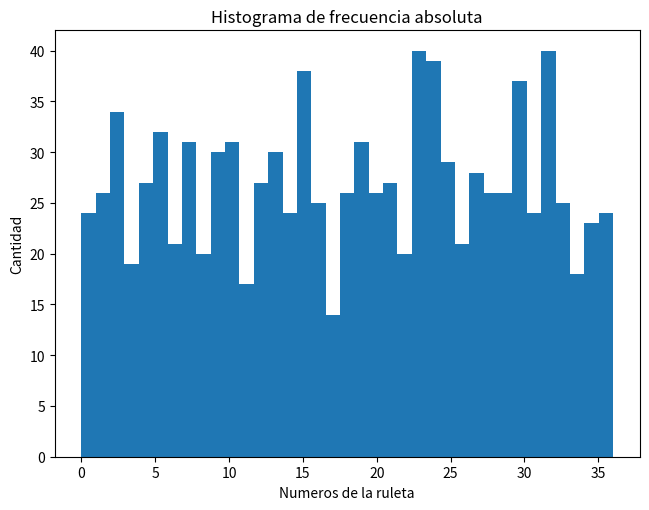
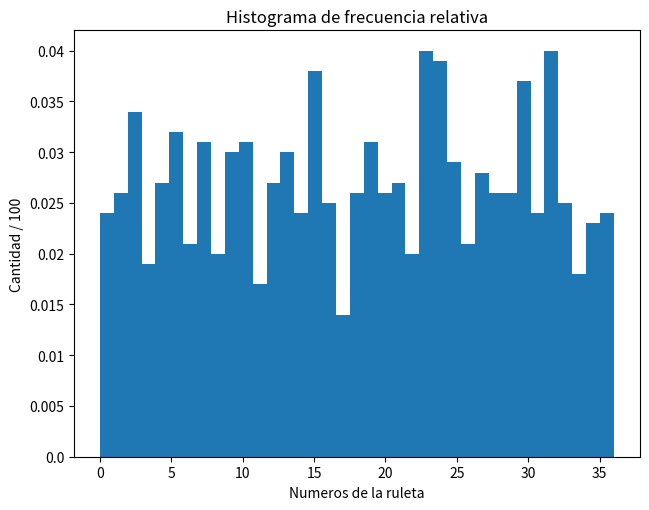
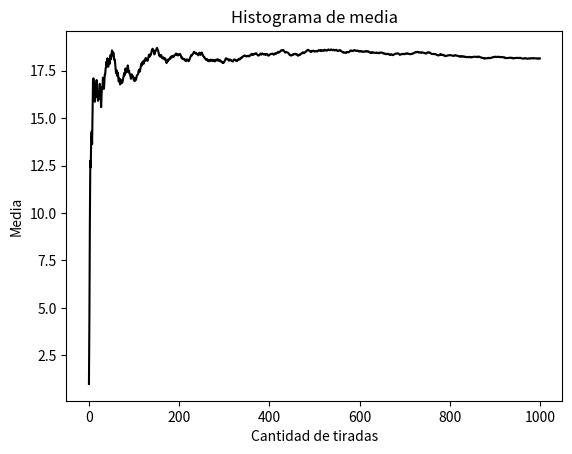
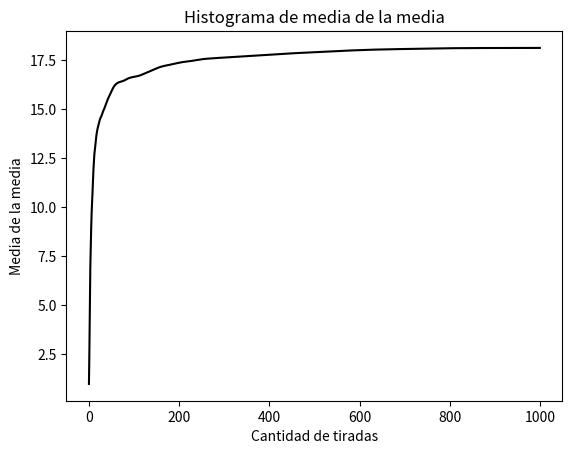
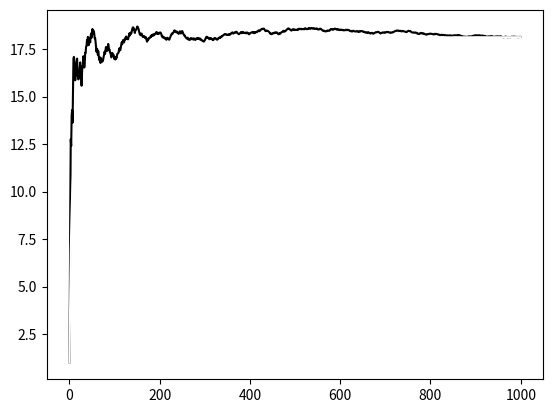

Reproduce these figures in Python, in order. (Note: this script raises an exception after producing the figures.)
# Como ejercicio tenemos que hacer una ruleta y hacer las graficas
# 1- fr/n frecuencia relativa #cantidad de veces que SALIO el numero / cantidad total de muestras
# 2- vp/n valor promedio de las tiradas
# 3- vd/n valor del desvio       np.std(datos, 0) # Desviación típica de cada columna
# 4- vv/n valor de la varianza
import numpy as np
import matplotlib.pyplot as plt
import random as rn
import matplotlib.ticker as tick
import statistics as st


n_muestras = 1000
min_n = 0
max_n = 36

data = []
media = []
media_media = []
varianza = []
varianza_media = []


def cambiar_y(x, pos):
    return x / len(data)


def plot_frAbs(d):  # graficar histograma de frecuencias absolutas
    fig, ax = plt.subplots()
    ax.hist(d, bins=max_n + 1)
    fig.tight_layout()
    ax.set_xlabel('Numeros de la ruleta')
    ax.set_ylabel('Cantidad')
    plt.title("Histograma de frecuencia absoluta")
    plt.show()


def plot_frRel(d):  # graficar histograma de frecuencias relativas
    fig, ax = plt.subplots()
    ax.hist(d, bins=max_n + 1)
    ax.yaxis.set_major_formatter(tick.FuncFormatter(cambiar_y))  # para cambiar los valores mostrados en y
    fig.tight_layout()
    ax.set_xlabel('Numeros de la ruleta')
    ax.set_ylabel('Cantidad / 100')
    plt.title("Histograma de frecuencia relativa")
    plt.show()


def plot_media(m):  # graficar histograma de media
    fig, ax = plt.subplots()
    plt.plot(list(range(len(m))), m, color='k')
    ax.set_xlabel('Cantidad de tiradas')
    ax.set_ylabel('Media')
    plt.title("Histograma de media")
    plt.show()


def plot_media_media(mm):  # graficar histograma de media de la media
    fig, ax = plt.subplots()
    plt.plot(list(range(len(mm))), mm, color='k')
    ax.set_xlabel('Cantidad de tiradas')
    ax.set_ylabel('Media de la media')
    plt.title("Histograma de media de la media")
    plt.show()


def plot_mymm(m, mm):   #graficar conjuntamente media y media de media
    fig, ax = plt.subplots()
    plt.plot(list(range(len(m))), m, color='k')
    plt.plot(list(range(len(mm))), mm, color='white')
    ax.xlabel('Cantidad de tiradas')
    ax.ylabel('Medias')
    plt.title("Histograma de media de la media")
    plt.show()

def plot_varianza(v):
    fig, ax = plt.subplots()
    plt.plot(list(range(len(v))), v, color='k')
    ax.set_xlabel('Cantidad de tiradas')
    ax.set_ylabel('varianza')
    plt.title("Histograma de varianza")
    plt.show()



def plot_varianza_media(vm):
    fig, ax = plt.subplots()
    plt.plot(list(range(len(vm))), vm, color='k')
    ax.set_xlabel('Cantidad de tiradas')
    ax.set_ylabel('varianza de la media')
    plt.title("Histograma de varianza de la media")
    plt.show()



def plot(d, m, mm, v, vm):
    plot_frAbs(d)
    plot_frRel(d)
    plot_media(m)
    plot_media_media(mm)
    plot_mymm(m, mm)
    plot_varianza(v)
    plot_varianza_media(vm)



def mostrar_datos(d):
    for i in range(min_n, max_n + 1):
        print(str(i) + ": " + str(d.count(i)))


def main():
    for i in range(n_muestras):
        data.append(rn.randint(min_n, max_n))
        media.append(np.mean(data))
        media_media.append(np.mean(media))
        if i >=2:
            varianza.append(st.variance(data))
            varianza_media.append(st.variance(media))

    plot(data, media, media_media, varianza, varianza_media)
    mostrar_datos(data)


main()
